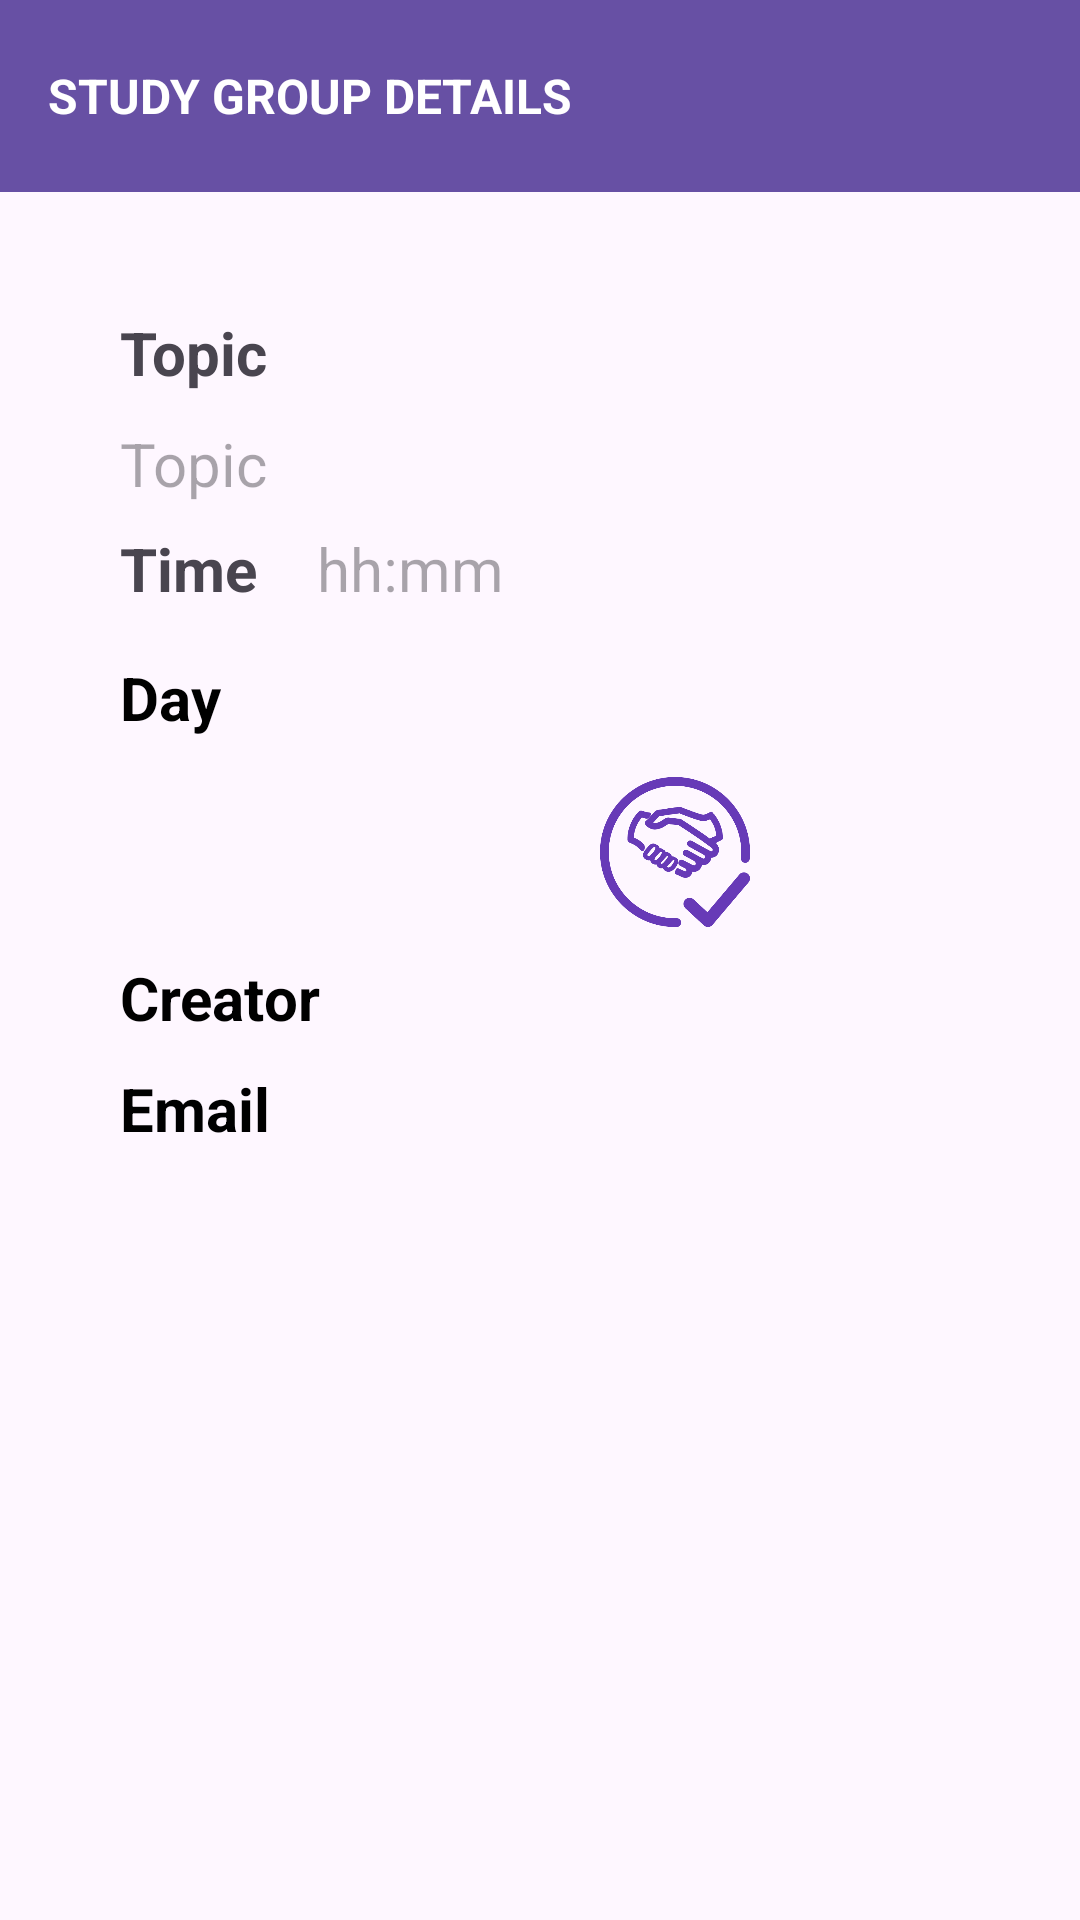

The Android layout XML behind this screen, and the referenced resources:
<!-- AndroidManifest.xml: application theme Theme.GroupProjectApplication -->
<!-- res/layout/activity_news_details.xml -->
<?xml version="1.0" encoding="utf-8"?>
<androidx.constraintlayout.widget.ConstraintLayout xmlns:android="http://schemas.android.com/apk/res/android"
    xmlns:app="http://schemas.android.com/apk/res-auto"
    xmlns:tools="http://schemas.android.com/tools"
    android:layout_width="match_parent"
    android:layout_height="match_parent"
    android:requiresFadingEdge="horizontal|vertical"
    tools:context=".NewsDetailsActivity">


    <androidx.appcompat.widget.Toolbar
        android:id="@+id/toolbar"
        android:layout_width="match_parent"
        android:layout_height="wrap_content"
        android:background="?attr/colorPrimary"
        android:minHeight="?attr/actionBarSize"
        android:theme="?attr/actionBarTheme"
        app:layout_constraintEnd_toEndOf="parent"
        app:layout_constraintStart_toStartOf="parent"
        app:layout_constraintTop_toTopOf="parent">

        <TextView
            android:id="@+id/text_view_title"
            android:layout_width="wrap_content"
            android:layout_height="wrap_content"
            android:text="Study Group Details"
            android:textAllCaps="true"
            android:textColor="@color/white"
            android:textSize="16sp"
            android:textStyle="bold"
            tools:layout_editor_absoluteX="16dp"
            tools:layout_editor_absoluteY="22dp" />
    </androidx.appcompat.widget.Toolbar>

    <TextView
        android:id="@+id/text_view_topic"
        android:layout_width="0dp"
        android:layout_height="wrap_content"
        android:layout_marginStart="40dp"
        android:layout_marginTop="40dp"
        android:layout_marginEnd="40dp"
        android:text="@string/topic"
        android:textAllCaps="false"
        android:textSize="20sp"
        android:textStyle="bold"
        app:layout_constraintEnd_toEndOf="parent"
        app:layout_constraintHorizontal_bias="0.066"
        app:layout_constraintStart_toStartOf="parent"
        app:layout_constraintTop_toBottomOf="@+id/toolbar" />

    <TextView
        android:id="@+id/topic_view_input"
        android:layout_width="0dp"
        android:layout_height="wrap_content"
        android:layout_marginStart="40dp"
        android:layout_marginTop="10dp"
        android:layout_marginEnd="40dp"
        android:ems="10"
        android:gravity="start|top"
        android:hint="@string/topic"
        android:inputType="textMultiLine"
        android:textSize="20sp"
        app:layout_constraintEnd_toEndOf="parent"
        app:layout_constraintStart_toStartOf="parent"
        app:layout_constraintTop_toBottomOf="@+id/text_view_topic"
        tools:ignore="TouchTargetSizeCheck" />

    <LinearLayout
        android:id="@+id/layout_view_time"
        android:layout_width="match_parent"
        android:layout_height="wrap_content"
        android:layout_marginTop="8dp"
        android:orientation="horizontal"
        app:layout_constraintEnd_toEndOf="parent"
        app:layout_constraintHorizontal_bias="0.0"
        app:layout_constraintStart_toStartOf="parent"
        app:layout_constraintTop_toBottomOf="@+id/topic_view_input">

        <TextView
            android:id="@+id/text_view_time"
            android:layout_width="wrap_content"
            android:layout_height="wrap_content"
            android:layout_marginStart="40dp"
            android:layout_marginTop="0dp"
            android:layout_marginEnd="0dp"
            android:text="@string/time_title"
            android:textSize="20sp"
            android:textStyle="bold" />

        <TextView
            android:id="@+id/time_view_input"
            android:layout_width="266dp"
            android:layout_height="wrap_content"
            android:layout_marginStart="20dp"
            android:layout_marginTop="0dp"
            android:layout_marginEnd="308dp"
            android:ems="10"
            android:hint="hh:mm"
            android:inputType="time"
            android:textSize="20sp"
            tools:ignore="TouchTargetSizeCheck" />

    </LinearLayout>

    <LinearLayout
        android:id="@+id/layout_day"
        android:layout_width="match_parent"
        android:layout_height="wrap_content"
        android:layout_marginTop="16dp"
        android:orientation="horizontal"
        app:layout_constraintEnd_toEndOf="parent"
        app:layout_constraintHorizontal_bias="0.0"
        app:layout_constraintStart_toStartOf="parent"
        app:layout_constraintTop_toBottomOf="@+id/layout_view_time">

        <TextView
            android:layout_width="wrap_content"
            android:layout_height="wrap_content"
            android:layout_marginStart="40dp"
            android:layout_marginEnd="10dp"
            android:text="@string/day_title"
            android:textColor="@color/black"
            android:textSize="20dp"
            android:textStyle="bold" />

        <TextView
            android:id="@+id/day_view_input"
            android:layout_width="266dp"
            android:layout_height="wrap_content"
            android:layout_marginStart="20dp"
            android:textColor="@color/black"
            android:textSize="20dp" />


    </LinearLayout>

    <ImageButton
        android:id="@+id/group_join_btn"
        android:layout_width="50dp"
        android:layout_height="50dp"
        android:layout_marginStart="250dp"
        android:layout_marginTop="13dp"

        android:layout_marginEnd="30dp"
        android:adjustViewBounds="true"
        android:background="#00673AB7"
        android:fadingEdge="horizontal|vertical"
        android:scaleType="fitCenter"
        android:tint="#673AB7"
        app:layout_constraintEnd_toStartOf="@+id/like_btn"
        app:layout_constraintStart_toStartOf="parent"
        app:layout_constraintTop_toBottomOf="@+id/layout_day"
        app:srcCompat="@drawable/groupjoin">

    </ImageButton>

    <ImageButton
        android:id="@+id/like_btn"
        android:layout_width="50dp"
        android:layout_height="50dp"
        android:layout_marginStart="30dp"
        android:layout_marginTop="13dp"
        android:layout_marginEnd="50dp"
        android:background="#00673AB7"
        android:scaleType="fitCenter"
        android:tint="#673AB7"
        app:layout_constraintEnd_toEndOf="parent"
        app:layout_constraintStart_toEndOf="@+id/group_join_btn"
        app:layout_constraintTop_toBottomOf="@+id/layout_day"
        app:srcCompat="@drawable/like_btn" />

    <LinearLayout
        android:id="@+id/layout_username"
        android:layout_width="match_parent"
        android:layout_height="wrap_content"
        android:layout_marginTop="10dp"
        android:orientation="horizontal"
        app:layout_constraintEnd_toEndOf="parent"
        app:layout_constraintStart_toStartOf="parent"
        app:layout_constraintTop_toBottomOf="@+id/group_join_btn">

        <TextView
            android:layout_width="wrap_content"
            android:layout_height="wrap_content"
            android:layout_marginStart="40dp"
            android:layout_marginEnd="10dp"
            android:text="Creator"
            android:textColor="@color/black"
            android:textSize="20dp"
            android:textStyle="bold" />

        <TextView
            android:id="@+id/text_username"
            android:layout_width="266dp"
            android:layout_height="wrap_content"
            android:layout_marginStart="5dp"
            android:textColor="@color/black"
            android:textSize="20dp" />


    </LinearLayout>

    <LinearLayout
        android:id="@+id/layout_useremail"
        android:layout_width="match_parent"
        android:layout_height="wrap_content"
        android:layout_marginTop="10dp"
        android:orientation="horizontal"
        app:layout_constraintEnd_toEndOf="parent"
        app:layout_constraintStart_toStartOf="parent"
        app:layout_constraintTop_toBottomOf="@+id/layout_username">

        <TextView
            android:layout_width="wrap_content"
            android:layout_height="wrap_content"
            android:layout_marginStart="40dp"
            android:layout_marginEnd="10dp"
            android:text="Email"
            android:textColor="@color/black"
            android:textSize="20dp"
            android:textStyle="bold" />

        <TextView
            android:id="@+id/text_useremail"
            android:layout_width="266dp"
            android:layout_height="wrap_content"
            android:layout_marginStart="20dp"
            android:textColor="@color/black"
            android:textSize="20dp" />


    </LinearLayout>

    <ImageButton
        android:id="@+id/chat_user_btn"
        android:layout_width="50dp"
        android:layout_height="50dp"
        android:layout_marginStart="336dp"
        android:layout_marginTop="10dp"
        android:layout_marginEnd="25dp"
        android:adjustViewBounds="true"
        android:autofillHints="Chat with user"
        android:background="#00673AB7"

        android:backgroundTint="#1D673AB7"
        android:fadingEdge="horizontal|vertical"
        android:scaleType="fitCenter"
        android:tint="#673AB7"
        app:layout_constraintEnd_toEndOf="parent"
        app:layout_constraintStart_toStartOf="parent"
        app:layout_constraintTop_toBottomOf="@+id/layout_useremail"
        app:srcCompat="@drawable/chat" />


</androidx.constraintlayout.widget.ConstraintLayout>
<!-- resources referenced by this layout -->
<resources>
  <color name="black">#FF000000</color>
  <color name="white">#FFFFFFFF</color>
  <!-- drawable chat: png bitmap (drawable, 47189 bytes) -->
  <!-- drawable groupjoin: png bitmap (drawable, 25921 bytes) -->
  <string name="day_title">Day</string>
  <string name="time_title">Time</string>
  <string name="topic">Topic</string>
  <style name="Theme.GroupProjectApplication" parent="Base.Theme.GroupProjectApplication" />
  <style name="Base.Theme.GroupProjectApplication" parent="Theme.Material3.DayNight.NoActionBar">
          
          
      </style>
</resources>
